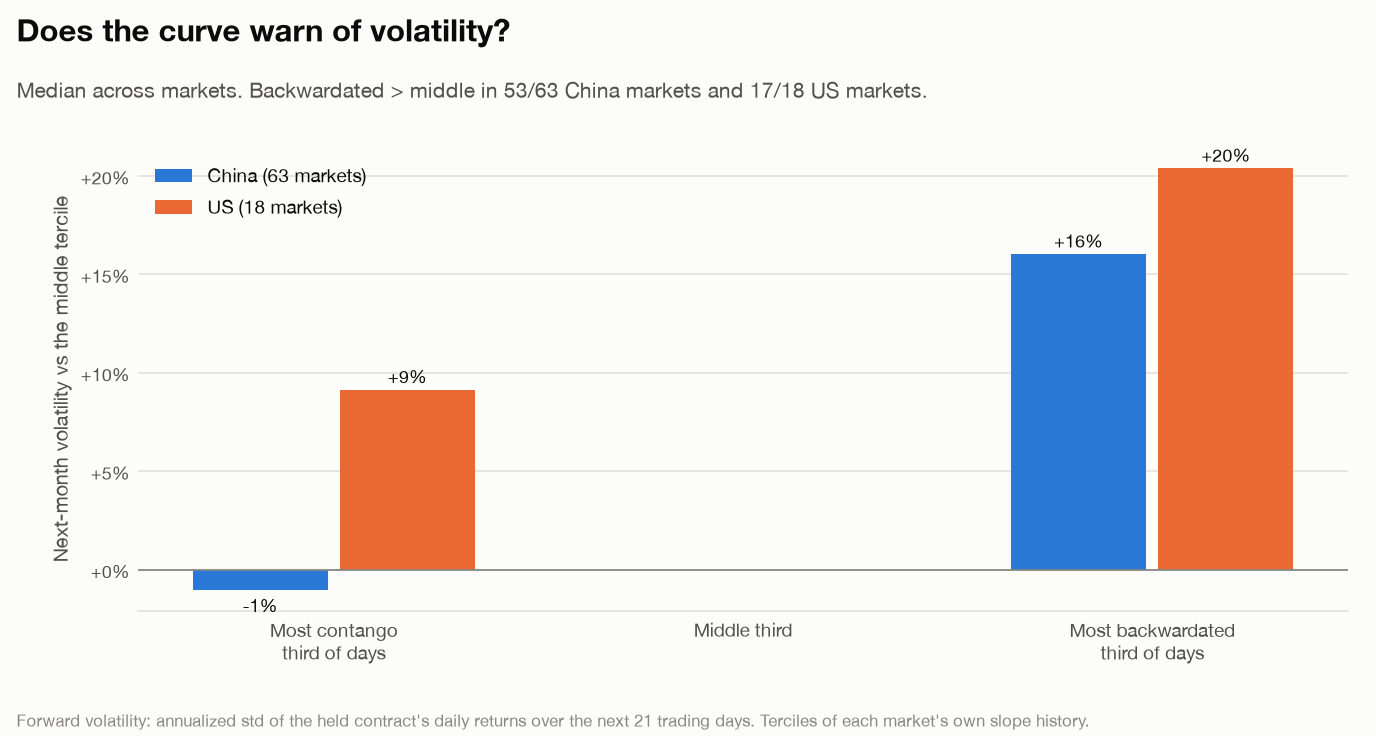

Values plotted in this chart, from the file beside it:
country, sym, name, days, contango, middle, backwardation, back_vs_mid, contango_vs_mid
cn, A, Soybeans (domestic), 1495, 0.1672, 0.1462, 0.1562, 0.0679, 0.1437
cn, AG, Silver, 3420, 0.2019, 0.2444, 0.2902, 0.1873, -0.1740
cn, AL, Aluminium, 3987, 0.1268, 0.1389, 0.1529, 0.1008, -0.0869
cn, AO, Alumina, 646, 0.2016, 0.2369, 0.2931, 0.2369, -0.1493
cn, AP, Apples, 2012, 0.2713, 0.2164, 0.2221, 0.0263, 0.2537
cn, AU, Gold, 3986, 0.1263, 0.1575, 0.1460, -0.0730, -0.1980
cn, B, Soybeans (imported), 711, 0.1534, 0.1780, 0.1893, 0.0634, -0.1387
cn, BC, Copper (intl), 469, 0.1974, 0.1821, 0.1803, -0.0098, 0.0841
cn, BR, Butadiene rubber, 571, 0.2849, 0.2634, 0.2978, 0.1306, 0.0815
cn, BU, Bitumen, 2992, 0.2815, 0.2412, 0.2660, 0.1028, 0.1669
cn, C, Corn, 1790, 0.0935, 0.1134, 0.1143, 0.0080, -0.1750
cn, CF, Cotton, 3827, 0.1585, 0.1417, 0.1785, 0.2591, 0.1185
cn, CJ, Red dates, 589, 0.2628, 0.2115, 0.2221, 0.0497, 0.2421
cn, CS, Corn starch, 665, 0.1463, 0.1555, 0.1536, -0.0127, -0.0594
cn, CU, Copper, 3987, 0.1770, 0.1695, 0.1670, -0.0152, 0.0441
cn, EB, Styrene, 1621, 0.2399, 0.2584, 0.3078, 0.1914, -0.0713
cn, EC, Container freight (Europe), 431, 0.7805, 0.8697, 0.7051, -0.1892, -0.1026
cn, EG, Ethylene glycol, 1721, 0.2377, 0.2223, 0.2934, 0.3195, 0.0689
cn, FG, Glass, 3130, 0.2647, 0.2223, 0.2557, 0.1505, 0.1910
cn, FU, Fuel oil, 1955, 0.3592, 0.3486, 0.3793, 0.0879, 0.0304
cn, HC, Hot-rolled coil, 2909, 0.1783, 0.1915, 0.2541, 0.3266, -0.0688
cn, I, Iron ore, 1791, 0.2834, 0.3249, 0.3664, 0.1278, -0.1276
cn, J, Coke, 1354, 0.2902, 0.3019, 0.3935, 0.3034, -0.0387
cn, JD, Eggs, 1213, 0.2164, 0.2036, 0.2151, 0.0561, 0.0627
cn, JM, Coking coal, 1694, 0.3493, 0.3168, 0.4271, 0.3481, 0.1025
cn, L, Polyethylene, 1788, 0.1826, 0.1552, 0.1913, 0.2324, 0.1762
cn, LC, Lithium carbonate, 695, 0.3500, 0.3863, 0.4922, 0.2743, -0.0939
cn, LH, Live hogs, 1254, 0.2217, 0.1967, 0.2330, 0.1844, 0.1270
cn, LU, Low-sulfur fuel oil, 823, 0.2525, 0.3276, 0.4651, 0.4196, -0.2293
cn, M, Soymeal, 1790, 0.1561, 0.1904, 0.1803, -0.0530, -0.1804
cn, MA, Methanol, 2901, 0.2405, 0.2514, 0.2747, 0.0930, -0.0432
cn, NI, Nickel, 2721, 0.2366, 0.2391, 0.3325, 0.3906, -0.0103
cn, NR, TSR 20 rubber, 961, 0.2350, 0.2107, 0.2313, 0.0981, 0.1152
cn, OI, Rapeseed oil, 3301, 0.1564, 0.1617, 0.1943, 0.2021, -0.0328
cn, P, Palm oil, 1787, 0.2189, 0.2432, 0.3027, 0.2445, -0.0999
cn, PB, Lead, 2652, 0.1538, 0.1507, 0.1753, 0.1632, 0.0201
cn, PF, Polyester fiber, 1263, 0.2270, 0.2036, 0.2308, 0.1339, 0.1148
cn, PG, LPG, 1501, 0.2835, 0.2797, 0.3179, 0.1363, 0.0133
cn, PK, Peanuts, 413, 0.1647, 0.1471, 0.1422, -0.0330, 0.1201
cn, PP, Polypropylene, 1785, 0.1707, 0.1491, 0.2075, 0.3920, 0.1448
cn, PR, PET bottle chip, 291, 0.2055, 0.2271, 0.3646, 0.6056, -0.0948
cn, PS, Polysilicon, 306, 0.3901, 0.3758, 0.4391, 0.1685, 0.0380
cn, PX, Paraxylene, 386, 0.2635, 0.2570, 0.3265, 0.2702, 0.0252
cn, RB, Rebar, 3987, 0.1489, 0.1876, 0.2607, 0.3902, -0.2062
cn, RM, Rapeseed meal, 3260, 0.2084, 0.2212, 0.2291, 0.0357, -0.0578
cn, RU, Natural rubber, 3987, 0.2596, 0.2450, 0.2536, 0.0350, 0.0595
cn, SA, Soda ash, 1504, 0.2974, 0.3251, 0.3584, 0.1024, -0.0851
cn, SC, Crude oil, 1989, 0.3865, 0.3107, 0.3606, 0.1606, 0.2440
cn, SF, Ferrosilicon, 1755, 0.1940, 0.2342, 0.3033, 0.2951, -0.1715
cn, SH, Caustic soda, 593, 0.2750, 0.2470, 0.2486, 0.0064, 0.1132
cn, SI, Industrial silicon, 660, 0.2392, 0.1851, 0.2528, 0.3656, 0.2923
cn, SM, Silicomanganese, 2017, 0.1965, 0.2191, 0.2542, 0.1602, -0.1032
cn, SN, Tin, 2194, 0.2354, 0.2395, 0.2899, 0.2106, -0.0171
cn, SP, Pulp, 1824, 0.1549, 0.1853, 0.2236, 0.2069, -0.1637
cn, SR, Sugar, 3830, 0.1391, 0.1310, 0.1280, -0.0225, 0.0617
cn, SS, Stainless steel, 1511, 0.1366, 0.1906, 0.2553, 0.3396, -0.2830
cn, TA, PTA, 3830, 0.2188, 0.2015, 0.2321, 0.1516, 0.0857
cn, UR, Urea, 1252, 0.1855, 0.2546, 0.3077, 0.2086, -0.2714
cn, V, PVC, 1735, 0.1820, 0.1987, 0.2395, 0.2054, -0.0837
cn, WH, Wheat, 680, 0.0673, 0.0713, 0.0627, -0.1206, -0.0562
... 21 more rows
